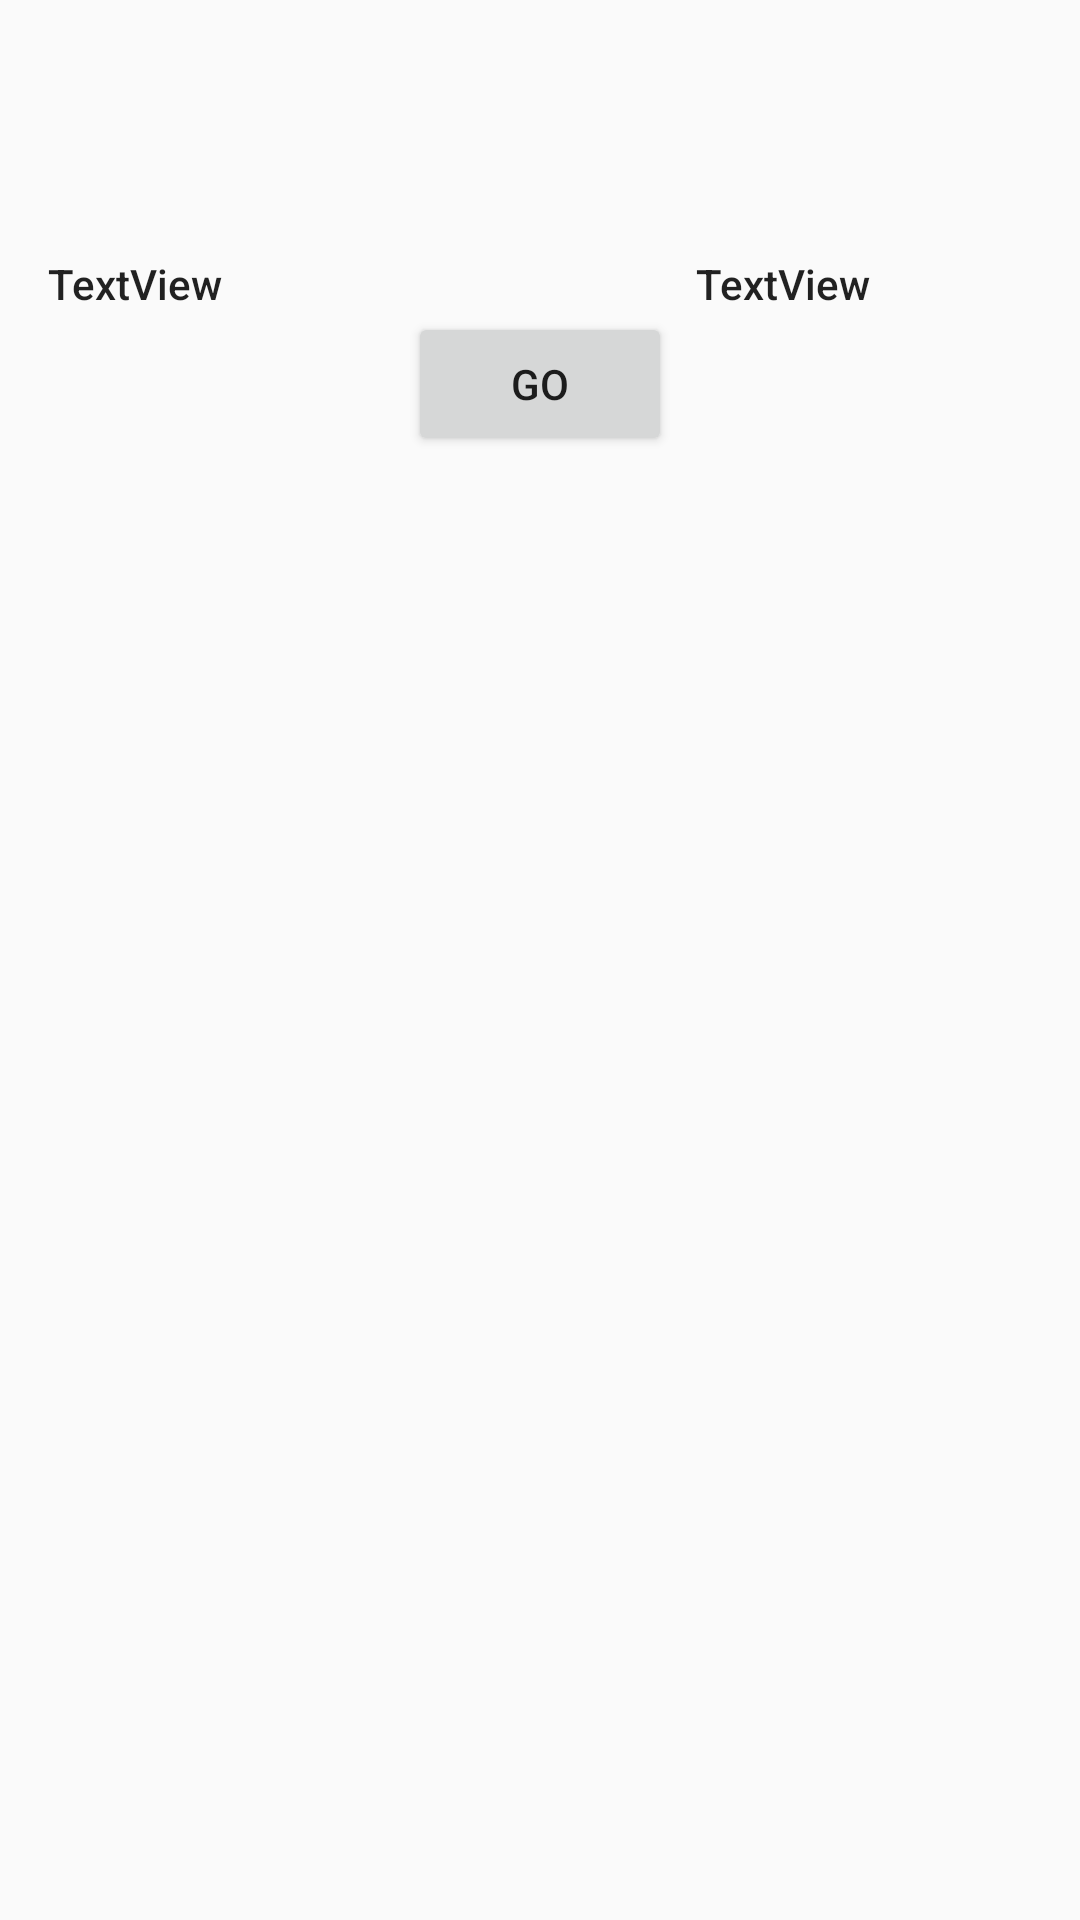

Android layout source for this screen:
<!-- AndroidManifest.xml: application theme AppTheme -->
<!-- res/layout/latest_show_list_item.xml -->
<?xml version="1.0" encoding="utf-8"?>
<androidx.constraintlayout.widget.ConstraintLayout xmlns:android="http://schemas.android.com/apk/res/android"
    xmlns:app="http://schemas.android.com/apk/res-auto"
    xmlns:tools="http://schemas.android.com/tools"
    android:layout_width="match_parent"
    android:layout_height="wrap_content">

    <TextView
        android:id="@+id/title_text_view"
        android:layout_width="0dp"
        android:layout_height="wrap_content"
        android:layout_marginStart="16dp"
        android:layout_marginTop="55dp"
        android:layout_marginEnd="8dp"
        android:text="TextView"
        android:textAppearance="@style/TextAppearance.AppCompat.Body2"
        app:layout_constraintEnd_toStartOf="@+id/go_button"
        app:layout_constraintStart_toStartOf="parent"
        app:layout_constraintTop_toBottomOf="@+id/poster_image_view" />

    <ImageView
        android:id="@+id/poster_image_view"
        android:layout_width="128dp"
        android:layout_height="wrap_content"
        android:layout_marginTop="30dp"
        app:layout_constraintEnd_toEndOf="parent"
        app:layout_constraintStart_toStartOf="parent"
        app:layout_constraintTop_toTopOf="parent"
        tools:srcCompat="@tools:sample/avatars" />

    <TextView
        android:id="@+id/current_ep_text_view"
        android:layout_width="0dp"
        android:layout_height="wrap_content"
        android:layout_marginStart="8dp"
        android:layout_marginTop="55dp"
        android:layout_marginEnd="16dp"
        android:text="TextView"
        android:textAppearance="@style/TextAppearance.AppCompat.Body2"
        app:layout_constraintEnd_toEndOf="parent"
        app:layout_constraintStart_toEndOf="@+id/go_button"
        app:layout_constraintTop_toBottomOf="@+id/poster_image_view" />

    <Button
        android:id="@+id/go_button"
        android:layout_width="wrap_content"
        android:layout_height="wrap_content"
        android:text="Go"
        app:layout_constraintEnd_toEndOf="parent"
        app:layout_constraintStart_toStartOf="parent"
        app:layout_constraintTop_toBottomOf="@+id/current_ep_text_view" />
</androidx.constraintlayout.widget.ConstraintLayout>


    
    
    
    
    
<!-- resources referenced by this layout -->
<resources>
  <style name="AppTheme" parent="Theme.AppCompat.Light.DarkActionBar">
          
          <item name="colorPrimary">@color/colorPrimary</item>
          <item name="colorPrimaryDark">@color/colorPrimaryDark</item>
          <item name="colorAccent">@color/colorAccent</item>
      </style>
  <!-- not gathered from this repository: default colours our renderer supplied (Android Studio template values) -->
  <color name="colorPrimary">#FF6200EE</color>
  <color name="colorPrimaryDark">#FF3700B3</color>
  <color name="colorAccent">#FF03DAC5</color>
</resources>
